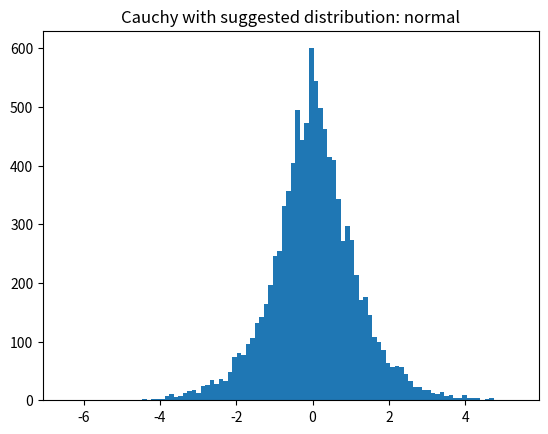
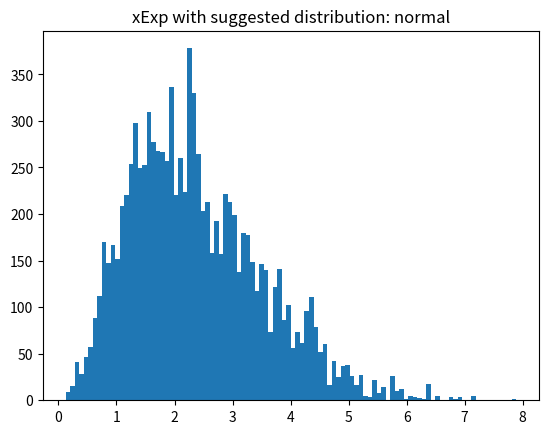
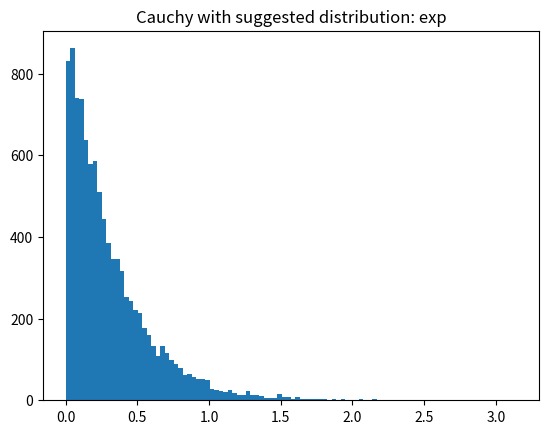
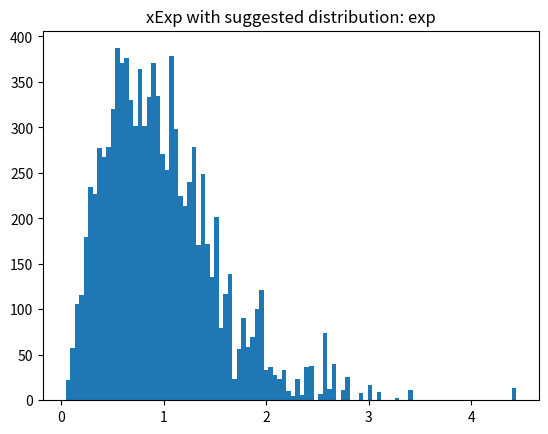

The matplotlib source for these figures, in order:
#!/usr/bin/env python3
#-*-coding:utf-8-*-
#Metropolis-Hasting 算法

## 总的来说就是：MH算法的建议分布需要能良好地表达被采样分布的性质
## 比如说一个存在正负值的分布（如柯西分布），就必须要使用存在正负值的建议分布
## 分布值比较分散的情况，就不能使用方差过小的建议分布，否则可能出现锁死的现象（见MH类注释）

import numpy as np
from scipy.stats import norm
from functools import partial
import matplotlib.pyplot as plt

PI = 3.141592653589793

class MH:
    """
        MH 算法步骤：
        1. 已知目标的描述函数（由于种种原因，这个概率不方便进行归一化）
        2. 初始化
        3. 选择建议分布，通过建议分布以及接受率关系进行马尔可夫链细致平稳化的迭代
        4. 马尔可夫链收敛后，将会收敛到目标分布上
        5. 建议分布的选择：MH算法并不要求对称，但为什么此处指数分布不能用作建议分布？
        6. 首先，指数函数作为建议分布，那么生成的随机数samp必然比0大，并且根据指数分布的性质
            指数分布不讨论 x <= 0的情况，所以指数分布是不够普适的
        7. 建议分布以及目标分布可以使用pdf（归一化或未归一化均可）进行讨论
        8. 发现的问题：指数函数参数选择与最后的结果存在直接的关联性
            个人认为：指数函数lambda过大，比如选到1.5结果难以跑出来
            问题在于，random.exponential 函数，生成不了过大的样本
            比如下面定义的xexp函数，其中有一半以上的样本在x > 1处
            而lambda越大，曲线越陡峭，集中于很小的值处（<1）
            并且若此时出现了一个较大值self.state 那么会导致什么情况？
            self.pdf 的lambda很大，self.pdf(self.state)很小，而func(self.state)虽然也很小，但不足以抵消self.pdf的效果
            导致alpha = min(1, ...) 一直被限制在很小的位置上，无法更新，self.state会被锁定在一个大值上
        9. 也就是说，MH算法要能很好地收敛，则必然不能出现锁死的情况
            这就要求，建议分布的范围需要稍大一些，不能过于集中，否则无法很好地生成样本
        10. 建议分布的选择对采样结果的影响很大，比如在高斯建议分布上，选择不同的sigma(代表分散程度)
            由于最后我们接受的样本就是依靠选取的参数随机得到的
            sigma小的时候，最后的结果会按照对应形状进行分布，但是其方差也会变小，sigma大的时候同理
            也就是说，我们的采样结果和建议分布生成的随机数关系十分密切，通常，建议分布也是需要进行良好设计的
        11. ***第77行***，注释掉了建议分布，认为q(i|j)/q(j|i) = 1 也可以进行MH采样，为什么？
            大概是这样的：由于对称，我们的独立取样实际上有：从i到j状态 与 从 j到i状态是两个独立的事件
            由于是对称简单随机抽样，i到j，j到i的概率必然是一样的，那么就为1
    """
    def __init__(self, init_iter = 1000, sg = "guass"):
        self.state = 0.5
        self.initialized = False
        self.init_iter = init_iter

        # 使用的建议分布参数
        self.mu = 0
        self.sigma = 2
        self.lamb = 0.4

        if sg == "guass":
            self.suggest = partial(np.random.normal, self.mu, self.sigma)
            self.pdf = self.normPdf
        elif sg == "exp":
            self.suggest = partial(np.random.exponential, self.lamb)
            self.pdf = self.pdfexp
    
    # 求高斯分布概率密度
    def normPdf(self, x):
        return 1 / np.sqrt(2 * PI) / self.sigma * np.exp((x - self.mu)**2 / 2 / self.sigma ** 2)

    # 求指数分布概率分布
    def pdfexp(self, x):
        if x <= 0:
            return 0.0
        return self.lamb * np.exp( - self.lamb * x)

    def sampler(self, func):
        if not self.initialized:        # 没有进入稳态
            cnt = 0
            while cnt < self.init_iter:
                samp = self.suggest()
                try:
                    # 不进行hasting 优化的称作MCMC采样（朴素的）
                    alpha = min(1, func(samp) / func(self.state))
                        # * self.pdf(self.state) / self.pdf(samp))      
                except ZeroDivisionError:
                    alpha = 1.0
                ## 说明：q(xt + 1 | xt) = q(xt + 1, xt) / q(xt), vice versa
                ## 但在此处，高斯分布不符合独立性条件, q(xt) / q(xt + 1) 不为1
                ## 则为 min(1, p(xt+1) / p(xt) * q(xt) / q(xt+1))
                uni = np.random.uniform(0, 1)
                if uni < alpha:
                    self.state = samp
                    cnt += 1
            print("Initialized")
            self.initialized = True
        else:                           # 已经进入稳态
            samp = self.suggest()
            try:
                alpha = min(1, func(samp) / func(self.state))
                    # * self.pdf(self.state) / self.pdf(samp))
            except ZeroDivisionError:
                alpha = 1.0
            uni = np.random.uniform(0, 1)
            if uni < alpha:
                self.state = samp
        return self.state

# 模拟柯西分布
def cauchy(x):
    return 1 / (1 + x**2)

# 模拟指数分布
def exponent(x):
    if x > 0:
        return np.exp(-x)
    return 0.0

def xexp(x):
    if x <= 0:
        return 0.0
    return x**2 * np.exp( - 0.5 * x )

if __name__ == "__main__":
    mhs = [ MH(),
            MH(),
            MH(sg = "exp"),
            MH(sg = "exp")
    ]
    sample_times = 10000
    xs = [[] for i in range(4)]
    for i in range(sample_times):
        # print("Sample iter: %d / %d"%(i, sample_times))
        for j in range(4):
            if j & 1:
                xs[j].append(mhs[j].sampler(xexp))
            else:
                xs[j].append(mhs[j].sampler(cauchy))
    
    titles = [
        "Cauchy with suggested distribution: normal",
        "xExp with suggested distribution: normal",
        "Cauchy with suggested distribution: exp",
        "xExp with suggested distribution: exp",
    ]

    for i in range(4):
        plt.figure(i)
        plt.hist(xs[i], bins = 100)
        plt.title(titles[i])
    plt.show()
            
